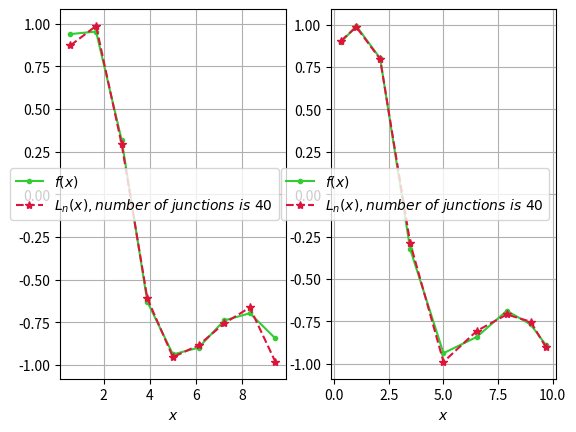

Reproduce this figure in Python.
import numpy as np
import matplotlib.pyplot as plt
#import sympy as sym
#from sympy.calculus.util import maximum

#интерполируемая функция
def f(x) :
    return np.sin(x/3 + np.e ** ((np.sin(x / 3))**2))

number_of_junctions = 10

begin_x = 0
end_x = 10
h = (end_x - begin_x) / (number_of_junctions - 1)
#interv = Interval(0, 10)

def Lagrange_poly(junc_array, f, x):
    s = 0
    for i in range(len(junc_array)):
        p = 1
        for j in range(len(junc_array)):
            if i != j:
                p = p * ((x - junc_array[j])/(junc_array[i]-junc_array[j]))
        s = s + p * f[i]
    return s

#"Разлинуем" отрезок:
x_equable_junctions = np.linspace(begin_x, end_x, number_of_junctions)
x_equable = [] #x* - серединки отрезков
for i in range (1, number_of_junctions):
    x_equable.append((x_equable_junctions[i-1] + x_equable_junctions[i])/2)

f_a = [f(i) for i in x_equable_junctions]
F_a = [f(i) for i in x_equable]

sp1 = plt.subplot(121)
plt.plot(x_equable, F_a, marker='.', color = 'limegreen')
plt.plot(x_equable, [Lagrange_poly(x_equable_junctions, f_a, i) for i in x_equable], linestyle='--',marker='*',  color='crimson')
plt.xlabel('$x$', fontsize=10)
plt.legend(('$f(x)$', '$L{}_n(x), number \ of \ junctions \ is \  40$'))
plt.grid(True)

x_chbsh_junctions = []
for i in range(1, number_of_junctions + 1):
    x_chbsh_junctions.append(0.5 * (begin_x + end_x) + 0.5 * (end_x - begin_x) * np.cos(
        (2 * i - 1) * np.pi / (2 * number_of_junctions)))

x_chbsh = []
for i in range(1, number_of_junctions):
    x_chbsh.append((x_chbsh_junctions[i-1] + x_chbsh_junctions[i]) / 2)

f_b = [f(i) for i in x_chbsh_junctions]
F_b = [f(i) for i in x_chbsh]

sp2 = plt.subplot(122)
plt.plot(x_chbsh, F_b, marker='.', color = 'limegreen')
plt.plot(x_chbsh, [Lagrange_poly(x_chbsh_junctions, f_b, i) for i in x_chbsh], linestyle='--',marker='*',  color='crimson')
plt.xlabel('$x$', fontsize=10)
plt.legend(('$f(x)$', '$L{}_n(x), number \ of \ junctions \ is \  40$'))
plt.grid(True)

plt.show()

for i in range(1, number_of_junctions):
    print("eq:", Lagrange_poly(x_equable_junctions, f_a, i) - f(i), end = '\n')
    print("chbsh:", Lagrange_poly(x_chbsh_junctions, f_b, i) - f(i), end = '\n')

#f_deriv = sym.diff(f, x, number_of_junctions)
#f_deriv_max = maximum(f_deriv, interv)
